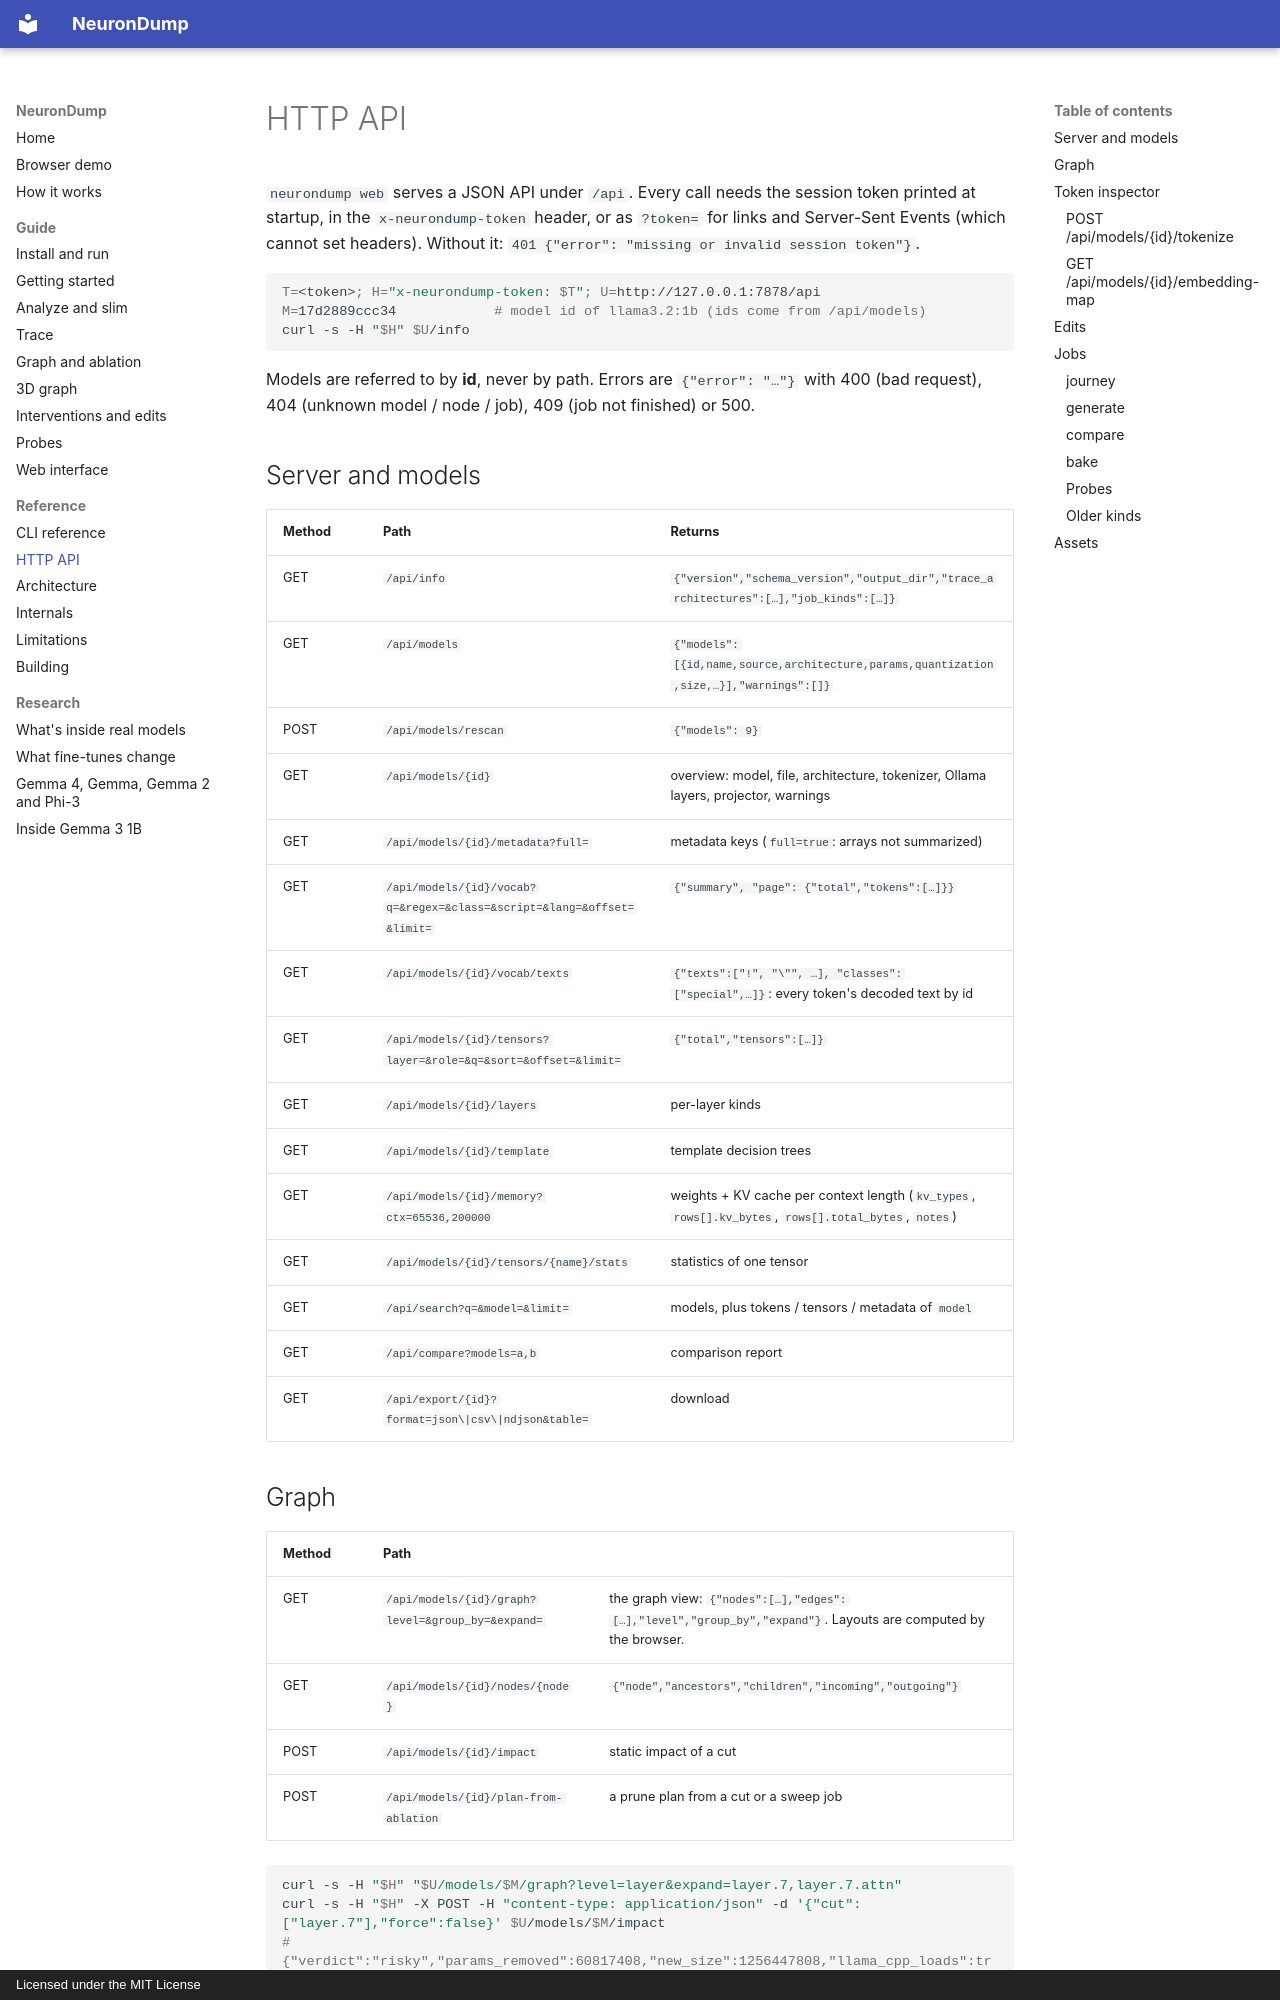

repository: aymen94/NeuronDump · page: api/index.html · generator: mkdocs · copyright: Licensed under the MIT License

# HTTP API

`neurondump web` serves a JSON API under `/api`. Every call needs the session token printed at
startup, in the `x-neurondump-token` header, or as `?token=` for links and Server-Sent Events
(which cannot set headers). Without it: `401 {"error": "missing or invalid session token"}`.

```sh
T=<token>; H="x-neurondump-token: $T"; U=http://127.0.0.1:7878/api
M=17d2889ccc34            # model id of llama3.2:1b (ids come from /api/models)
curl -s -H "$H" $U/info
```

Models are referred to by **id**, never by path. Errors are `{"error": "…"}` with 400 (bad request),
404 (unknown model / node / job), 409 (job not finished) or 500.

## Server and models

| Method | Path | Returns |
|---|---|---|
| GET | `/api/info` | `{"version","schema_version","output_dir","trace_architectures":[…],"job_kinds":[…]}` |
| GET | `/api/models` | `{"models":[{id,name,source,architecture,params,quantization,size,…}],"warnings":[]}` |
| POST | `/api/models/rescan` | `{"models": 9}` |
| GET | `/api/models/{id}` | overview: model, file, architecture, tokenizer, Ollama layers, projector, warnings |
| GET | `/api/models/{id}/metadata?full=` | metadata keys (`full=true`: arrays not summarized) |
| GET | `/api/models/{id}/vocab?q=&regex=&class=&script=&lang=&offset=&limit=` | `{"summary", "page": {"total","tokens":[…]}}` |
| GET | `/api/models/{id}/vocab/texts` | `{"texts":["!", "\"", …], "classes":["special",…]}`: every token's decoded text by id |
| GET | `/api/models/{id}/tensors?layer=&role=&q=&sort=&offset=&limit=` | `{"total","tensors":[…]}` |
| GET | `/api/models/{id}/layers` | per-layer kinds |
| GET | `/api/models/{id}/template` | template decision trees |
| GET | `/api/models/{id}/memory?ctx=65536,200000` | weights + KV cache per context length (`kv_types`, `rows[].kv_bytes`, `rows[].total_bytes`, `notes`) |
| GET | `/api/models/{id}/tensors/{name}/stats` | statistics of one tensor |
| GET | `/api/search?q=&model=&limit=` | models, plus tokens / tensors / metadata of `model` |
| GET | `/api/compare?models=a,b` | comparison report |
| GET | `/api/export/{id}?format=json\|csv\|ndjson&table=` | download |

## Graph

| Method | Path | |
|---|---|---|
| GET | `/api/models/{id}/graph?level=&group_by=&expand=` | the graph view: `{"nodes":[…],"edges":[…],"level","group_by","expand"}`. Layouts are computed by the browser. |
| GET | `/api/models/{id}/nodes/{node}` | `{"node","ancestors","children","incoming","outgoing"}` |
| POST | `/api/models/{id}/impact` | static impact of a cut |
| POST | `/api/models/{id}/plan-from-ablation` | a prune plan from a cut or a sweep job |

```sh
curl -s -H "$H" "$U/models/$M/graph?level=layer&expand=layer.7,layer.7.attn"
curl -s -H "$H" -X POST -H "content-type: application/json" -d '{"cut":["layer.7"],"force":false}' $U/models/$M/impact
# {"verdict":"risky","params_removed":60817408,"new_size":1256447808,"llama_cpp_loads":true,…}
```

## Token inspector
